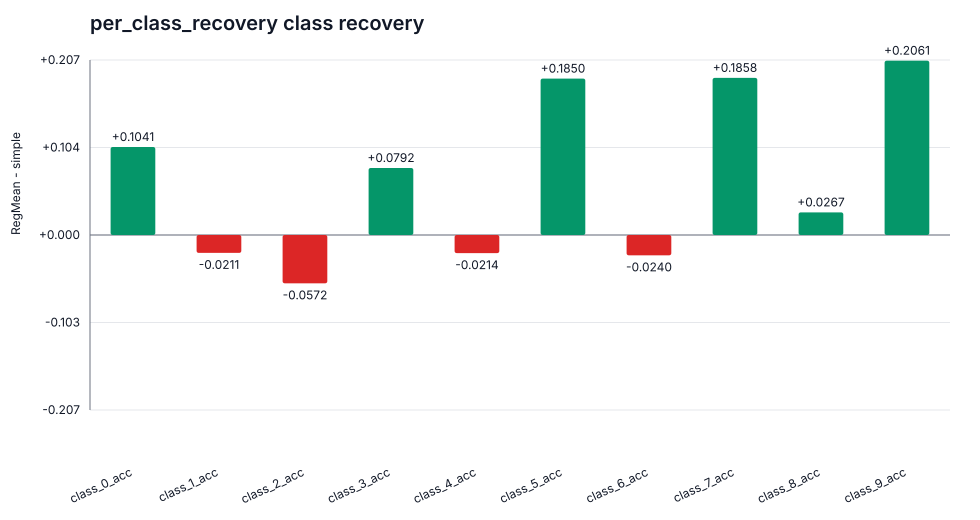

The file beside this chart, header and first rows:
item, delta_mean
class_0_acc, 0.1041
class_1_acc, -0.02115
class_2_acc, -0.05717
class_3_acc, 0.07921
class_4_acc, -0.02138
class_5_acc, 0.185
class_6_acc, -0.02401
class_7_acc, 0.1858
class_8_acc, 0.02669
class_9_acc, 0.2061
